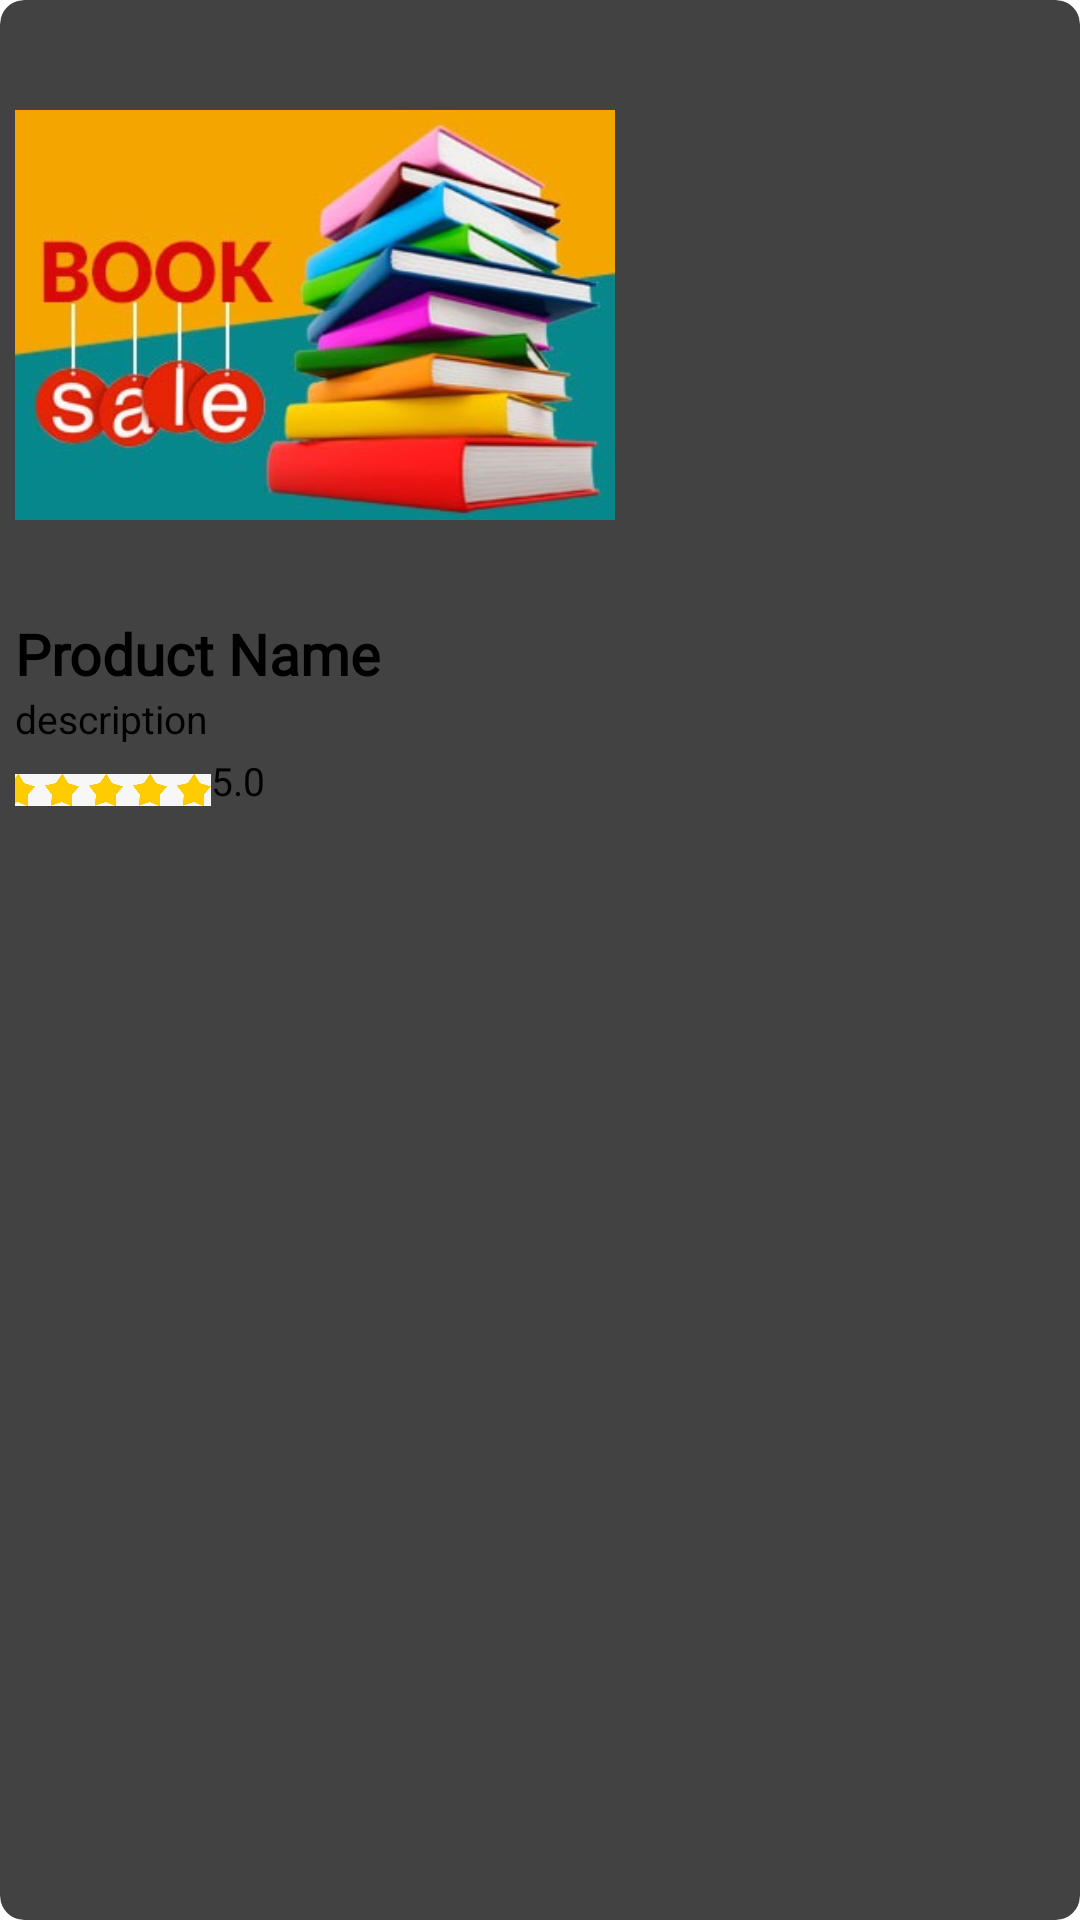

Layout XML and referenced resources for this Android screen:
<!-- AndroidManifest.xml: application theme Theme.ECommerce3 -->
<!-- res/layout/recommended_item.xml -->
<?xml version="1.0" encoding="utf-8"?>
<androidx.cardview.widget.CardView
    xmlns:android="http://schemas.android.com/apk/res/android"
    android:layout_width="wrap_content"
    android:layout_height="wrap_content"
    xmlns:app="http://schemas.android.com/apk/res-auto"
    app:cardCornerRadius="8dp"
    app:cardElevation="3dp"
    android:layout_margin="5dp">

    <LinearLayout
        android:layout_width="match_parent"
        android:layout_height="wrap_content"
        android:orientation="vertical"
        android:padding="5dp">

        <ImageView
            android:id="@+id/rec_img"
            android:layout_width="200dp"
            android:layout_height="200dp"
            android:src="@mipmap/offers"/>

        <TextView
            android:id="@+id/rec_name"
            android:layout_width="wrap_content"
            android:layout_height="wrap_content"
            android:text="Product Name"
            android:textSize="19sp"
            android:fontFamily="@font/alice"
            android:textStyle="bold"/>

        <TextView
            android:textSize="13sp"
            android:id="@+id/rec_dec"
            android:layout_width="110dp"
            android:layout_height="wrap_content"
            android:ellipsize="end"
            android:maxLines="1"
            android:singleLine="true"
            android:text="description"/>

        <LinearLayout
            android:layout_width="match_parent"
            android:layout_height="wrap_content"
            android:orientation="horizontal">

            <ImageView
                android:layout_marginLeft="-5dp"
                android:layout_width="70dp"
                android:layout_height="30dp"
                android:src="@drawable/ratingbar"/>
            <TextView
                android:textSize="13sp"
                android:id="@+id/rec_rating"
                android:layout_width="wrap_content"
                android:layout_height="wrap_content"
                android:text="5.0"
                android:layout_weight="1"
                android:layout_marginTop="3dp"/>


        </LinearLayout>

    </LinearLayout>

</androidx.cardview.widget.CardView>
<!-- resources referenced by this layout -->
<resources>
  <!-- drawable ratingbar: jpeg bitmap (drawable, 15369 bytes) -->
  <!-- mipmap offers: jpeg bitmap (mipmap-hdpi, 23042 bytes) -->
  <style name="Theme.ECommerce3" parent="Theme.MaterialComponents.DayNight.DarkActionBar">
          
          <item name="colorPrimary">@color/purple_200</item>
          <item name="colorPrimaryVariant">@color/purple_700</item>
          <item name="colorOnPrimary">@color/black</item>
          
          <item name="colorSecondary">@color/teal_200</item>
          <item name="colorSecondaryVariant">@color/teal_200</item>
          <item name="colorOnSecondary">@color/black</item>
          
          <item name="android:statusBarColor">?attr/colorPrimaryVariant</item>
          
      </style>
  <color name="purple_200">#FFBB86FC</color>
  <color name="purple_700">#FF3700B3</color>
  <color name="black">#FF000000</color>
  <color name="teal_200">#FF03DAC5</color>
</resources>
